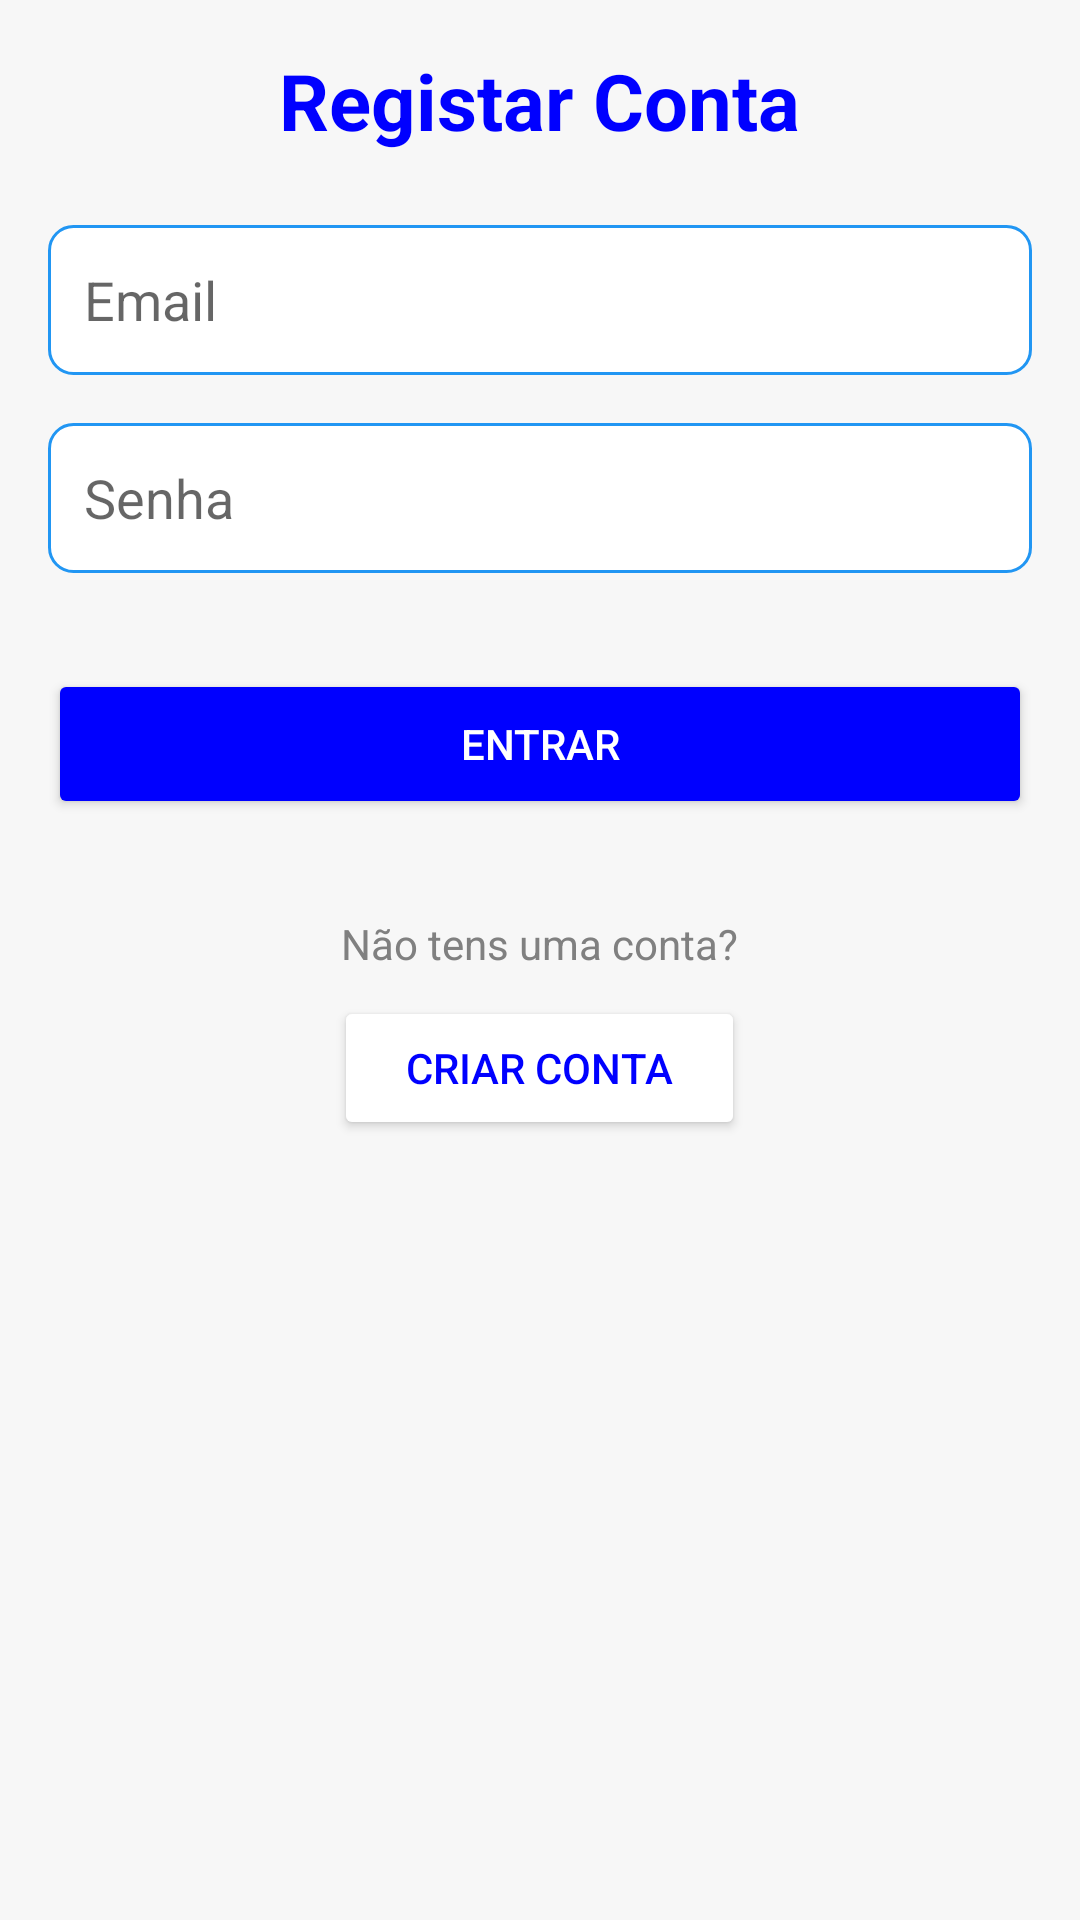

This screen was rendered from an Android layout file. Write that file and the resources it references.
<!-- AndroidManifest.xml: application theme Theme.Projeto2_smart_city_final -->
<!-- res/layout/registar_conta.xml -->
<?xml version="1.0" encoding="utf-8"?>
<ScrollView
    xmlns:android="http://schemas.android.com/apk/res/android"
    android:layout_width="match_parent"
    android:layout_height="match_parent"
    android:background="#F7F7F7">

    <LinearLayout
        android:layout_width="match_parent"
        android:layout_height="wrap_content"
        android:orientation="vertical"
        android:padding="16dp"
        android:gravity="center">

        

        <TextView
            android:layout_width="wrap_content"
            android:layout_height="wrap_content"
            android:text="Registar Conta"
            android:textSize="26sp"
            android:textColor="#0000FF"
            android:textStyle="bold"
            android:gravity="center"
            android:layout_marginBottom="24dp"/>

        
        <EditText
            android:id="@+id/emailInput"
            android:layout_width="match_parent"
            android:layout_height="50dp"
            android:hint="Email"
            android:inputType="textEmailAddress"
            android:background="@drawable/custom_edittext"
            android:padding="12dp"
            android:layout_marginBottom="16dp"/>

        
        <EditText
            android:id="@+id/passwordInput"
            android:layout_width="match_parent"
            android:layout_height="50dp"
            android:hint="Senha"
            android:inputType="textPassword"
            android:background="@drawable/custom_edittext"
            android:padding="12dp"
            android:layout_marginBottom="16dp"/>

        
        <Button
            android:id="@+id/loginButton"
            android:layout_width="match_parent"
            android:layout_height="50dp"
            android:text="Entrar"
            android:backgroundTint="#0000FF"
            android:textColor="#FFFFFF"
            android:layout_marginTop="16dp"
            android:layout_marginBottom="8dp"
            android:padding="12dp"
            android:elevation="4dp"/>

        
        <TextView
            android:layout_width="wrap_content"
            android:layout_height="wrap_content"
            android:text="Não tens uma conta?"
            android:textColor="#808080"
            android:textSize="14sp"
            android:gravity="center"
            android:layout_marginTop="24dp"/>

        <Button
            android:id="@+id/createAccountButton"
            android:layout_width="wrap_content"
            android:layout_height="wrap_content"
            android:text="Criar Conta"
            android:backgroundTint="#FFFFFF"
            android:textColor="#0000FF"
            android:layout_marginTop="8dp"
            android:layout_marginBottom="8dp"
            android:paddingStart="24dp"
            android:paddingEnd="24dp"
            android:elevation="4dp"/>
    </LinearLayout>
</ScrollView>
<!-- resources referenced by this layout -->
<resources>
  <!-- drawable custom_edittext (drawable) -->
  <?xml version="1.0" encoding="utf-8"?>
  <shape xmlns:android="http://schemas.android.com/apk/res/android">
      <solid android:color="@android:color/white" />
      <stroke
          android:width="1dp"
          android:color="#2196F3" />
      <corners android:radius="8dp" />
      <padding
          android:bottom="8dp"
          android:left="16dp"
          android:right="16dp"
          android:top="8dp" />
  </shape>
  <style name="Theme.Projeto2_smart_city_final" parent="Theme.MaterialComponents.DayNight.NoActionBar" />
</resources>
